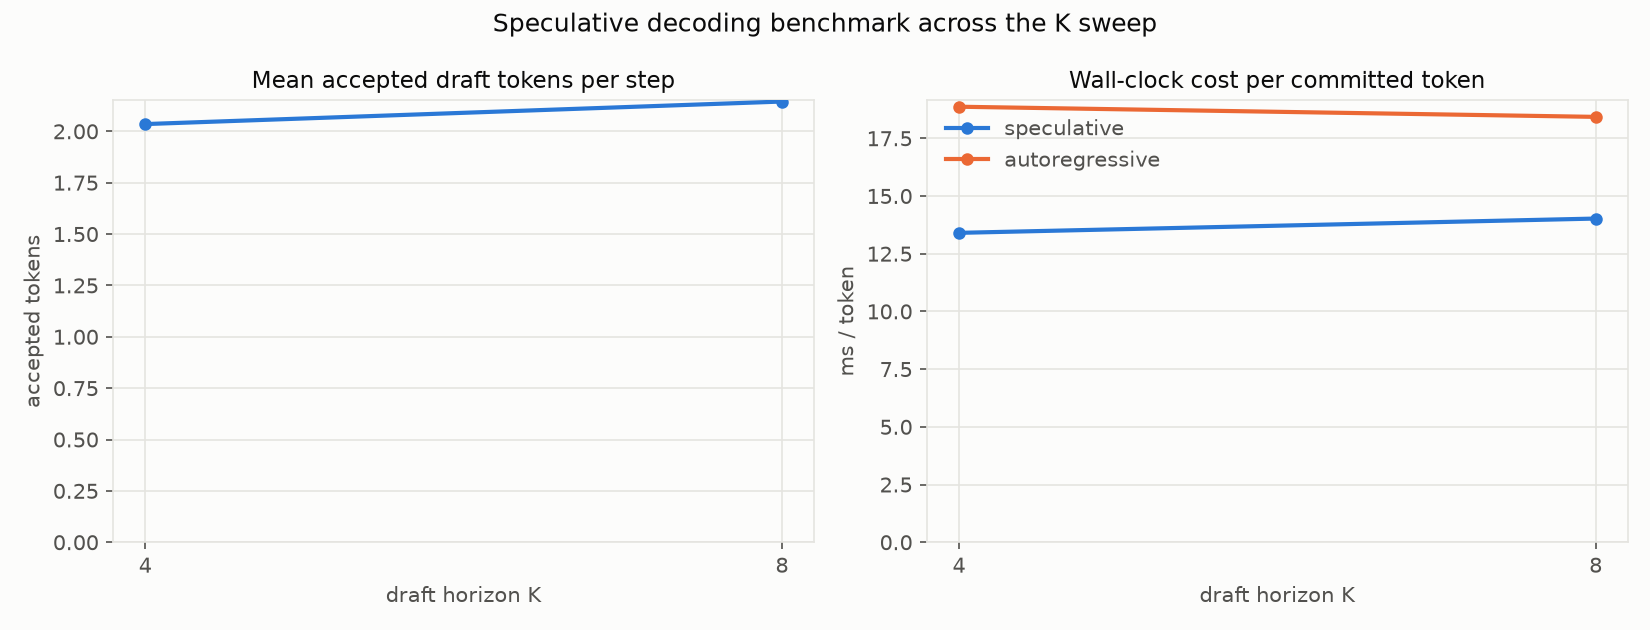

Data behind this chart, as committed beside it:
K, num_nodes, mean_accept_len, tokens_per_step, spec_ms_per_token, ar_ms_per_token, speedup
4, 256, 2.035, 3.005, 13.4, 18.87, 1.408
8, 256, 2.145, 3.104, 14.02, 18.43, 1.314
